Labelled photos from "dataset_v4", an image-classification folder in yeonebin/v2. The possible labels are: concealed multiple targets, hammer, knife, multiple targets, pistol, plier, rifle, satellite model, snips, stiletto, wrench.

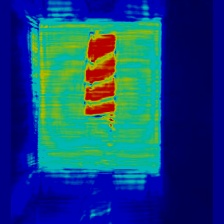
Label: knife

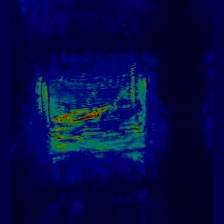
Label: stiletto

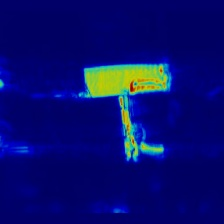
Label: multiple targets

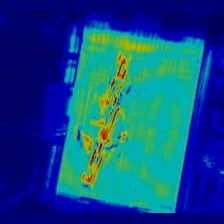
Label: rifle

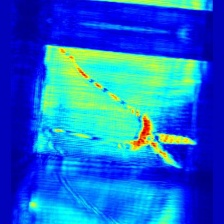
Label: snips

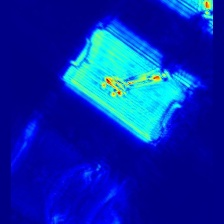
Label: wrench
